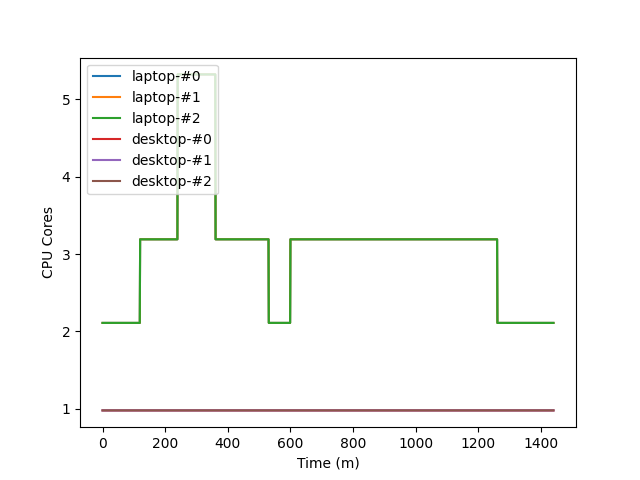

The data file committed next to this chart (first rows):
date, laptop-#0, laptop-#1, laptop-#2, desktop-#0, desktop-#1, desktop-#2
2021-12-14 15:00:00, 2.11, 2.11, 2.11, 0.98, 0.98, 0.98
2021-12-14 15:01:00, 2.11, 2.11, 2.11, 0.98, 0.98, 0.98
2021-12-14 15:02:00, 2.11, 2.11, 2.11, 0.98, 0.98, 0.98
2021-12-14 15:03:00, 2.11, 2.11, 2.11, 0.98, 0.98, 0.98
2021-12-14 15:04:00, 2.11, 2.11, 2.11, 0.98, 0.98, 0.98
2021-12-14 15:05:00, 2.11, 2.11, 2.11, 0.98, 0.98, 0.98
2021-12-14 15:06:00, 2.11, 2.11, 2.11, 0.98, 0.98, 0.98
2021-12-14 15:07:00, 2.11, 2.11, 2.11, 0.98, 0.98, 0.98
2021-12-14 15:08:00, 2.11, 2.11, 2.11, 0.98, 0.98, 0.98
2021-12-14 15:09:00, 2.11, 2.11, 2.11, 0.98, 0.98, 0.98
2021-12-14 15:10:00, 2.11, 2.11, 2.11, 0.98, 0.98, 0.98
2021-12-14 15:11:00, 2.11, 2.11, 2.11, 0.98, 0.98, 0.98
2021-12-14 15:12:00, 2.11, 2.11, 2.11, 0.98, 0.98, 0.98
2021-12-14 15:13:00, 2.11, 2.11, 2.11, 0.98, 0.98, 0.98
2021-12-14 15:14:00, 2.11, 2.11, 2.11, 0.98, 0.98, 0.98
2021-12-14 15:15:00, 2.11, 2.11, 2.11, 0.98, 0.98, 0.98
2021-12-14 15:16:00, 2.11, 2.11, 2.11, 0.98, 0.98, 0.98
2021-12-14 15:17:00, 2.11, 2.11, 2.11, 0.98, 0.98, 0.98
2021-12-14 15:18:00, 2.11, 2.11, 2.11, 0.98, 0.98, 0.98
2021-12-14 15:19:00, 2.11, 2.11, 2.11, 0.98, 0.98, 0.98
2021-12-14 15:20:00, 2.11, 2.11, 2.11, 0.98, 0.98, 0.98
2021-12-14 15:21:00, 2.11, 2.11, 2.11, 0.98, 0.98, 0.98
2021-12-14 15:22:00, 2.11, 2.11, 2.11, 0.98, 0.98, 0.98
2021-12-14 15:23:00, 2.11, 2.11, 2.11, 0.98, 0.98, 0.98
2021-12-14 15:24:00, 2.11, 2.11, 2.11, 0.98, 0.98, 0.98
2021-12-14 15:25:00, 2.11, 2.11, 2.11, 0.98, 0.98, 0.98
2021-12-14 15:26:00, 2.11, 2.11, 2.11, 0.98, 0.98, 0.98
2021-12-14 15:27:00, 2.11, 2.11, 2.11, 0.98, 0.98, 0.98
2021-12-14 15:28:00, 2.11, 2.11, 2.11, 0.98, 0.98, 0.98
2021-12-14 15:29:00, 2.11, 2.11, 2.11, 0.98, 0.98, 0.98
2021-12-14 15:30:00, 2.11, 2.11, 2.11, 0.98, 0.98, 0.98
2021-12-14 15:31:00, 2.11, 2.11, 2.11, 0.98, 0.98, 0.98
2021-12-14 15:32:00, 2.11, 2.11, 2.11, 0.98, 0.98, 0.98
2021-12-14 15:33:00, 2.11, 2.11, 2.11, 0.98, 0.98, 0.98
2021-12-14 15:34:00, 2.11, 2.11, 2.11, 0.98, 0.98, 0.98
2021-12-14 15:35:00, 2.11, 2.11, 2.11, 0.98, 0.98, 0.98
2021-12-14 15:36:00, 2.11, 2.11, 2.11, 0.98, 0.98, 0.98
2021-12-14 15:37:00, 2.11, 2.11, 2.11, 0.98, 0.98, 0.98
2021-12-14 15:38:00, 2.11, 2.11, 2.11, 0.98, 0.98, 0.98
2021-12-14 15:39:00, 2.11, 2.11, 2.11, 0.98, 0.98, 0.98
2021-12-14 15:40:00, 2.11, 2.11, 2.11, 0.98, 0.98, 0.98
2021-12-14 15:41:00, 2.11, 2.11, 2.11, 0.98, 0.98, 0.98
2021-12-14 15:42:00, 2.11, 2.11, 2.11, 0.98, 0.98, 0.98
2021-12-14 15:43:00, 2.11, 2.11, 2.11, 0.98, 0.98, 0.98
2021-12-14 15:44:00, 2.11, 2.11, 2.11, 0.98, 0.98, 0.98
2021-12-14 15:45:00, 2.11, 2.11, 2.11, 0.98, 0.98, 0.98
2021-12-14 15:46:00, 2.11, 2.11, 2.11, 0.98, 0.98, 0.98
2021-12-14 15:47:00, 2.11, 2.11, 2.11, 0.98, 0.98, 0.98
2021-12-14 15:48:00, 2.11, 2.11, 2.11, 0.98, 0.98, 0.98
2021-12-14 15:49:00, 2.11, 2.11, 2.11, 0.98, 0.98, 0.98
2021-12-14 15:50:00, 2.11, 2.11, 2.11, 0.98, 0.98, 0.98
2021-12-14 15:51:00, 2.11, 2.11, 2.11, 0.98, 0.98, 0.98
2021-12-14 15:52:00, 2.11, 2.11, 2.11, 0.98, 0.98, 0.98
2021-12-14 15:53:00, 2.11, 2.11, 2.11, 0.98, 0.98, 0.98
2021-12-14 15:54:00, 2.11, 2.11, 2.11, 0.98, 0.98, 0.98
2021-12-14 15:55:00, 2.11, 2.11, 2.11, 0.98, 0.98, 0.98
2021-12-14 15:56:00, 2.11, 2.11, 2.11, 0.98, 0.98, 0.98
2021-12-14 15:57:00, 2.11, 2.11, 2.11, 0.98, 0.98, 0.98
2021-12-14 15:58:00, 2.11, 2.11, 2.11, 0.98, 0.98, 0.98
2021-12-14 15:59:00, 2.11, 2.11, 2.11, 0.98, 0.98, 0.98
... 1,381 more rows
